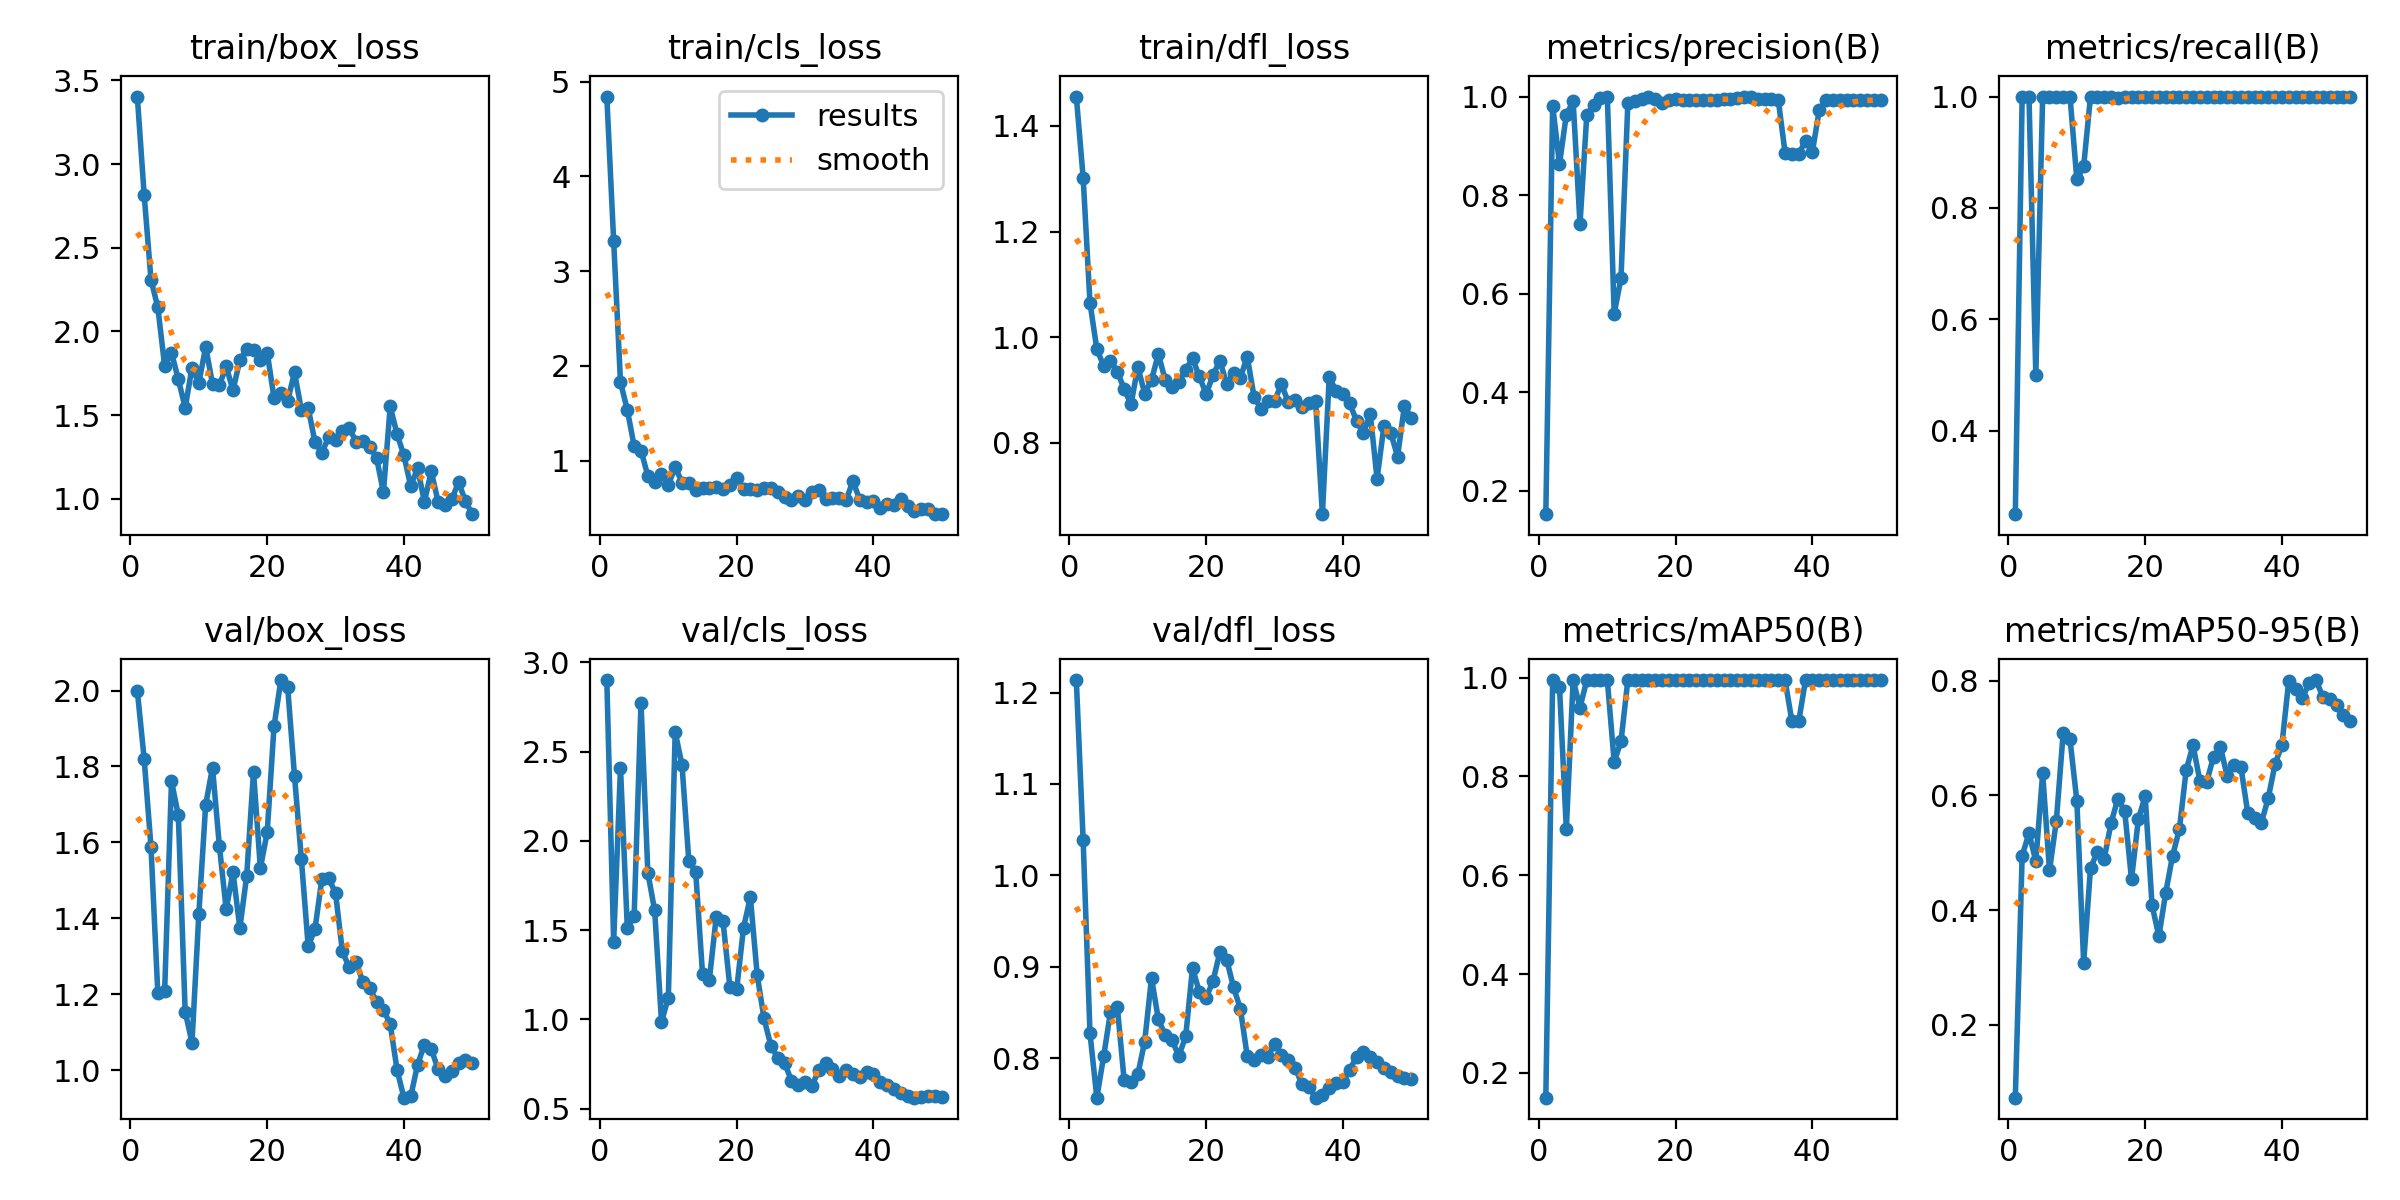

Source data for this figure (header and first rows):
epoch, time, train/box_loss, train/cls_loss, train/dfl_loss, metrics/precision(B), metrics/recall(B), metrics/mAP50(B), metrics/mAP50-95(B), val/box_loss, val/cls_loss, val/dfl_loss, lr/pg0, lr/pg1, lr/pg2
1, 3.702, 3.403, 4.843, 1.455, 0.1521, 0.25, 0.15, 0.07287, 1.999, 2.901, 1.214, 6e-05, 6e-05, 6e-05
2, 6.529, 2.817, 3.32, 1.302, 0.9817, 1, 0.995, 0.4947, 1.82, 1.436, 1.038, 0.0001372, 0.0001372, 0.0001372
3, 9.507, 2.309, 1.829, 1.065, 0.863, 1, 0.9817, 0.5339, 1.588, 2.41, 0.8273, 0.0002113, 0.0002113, 0.0002113
4, 12.49, 2.145, 1.535, 0.9778, 0.9631, 0.5, 0.6932, 0.4851, 1.202, 1.511, 0.7569, 0.0002822, 0.0002822, 0.0002822
5, 14.98, 1.794, 1.154, 0.9461, 0.9904, 1, 0.995, 0.6384, 1.208, 1.582, 0.8022, 0.0003499, 0.0003499, 0.0003499
6, 17.54, 1.874, 1.106, 0.9558, 0.7411, 1, 0.9394, 0.469, 1.761, 2.773, 0.8506, 0.0004145, 0.0004145, 0.0004145
7, 19.88, 1.715, 0.8414, 0.9347, 0.9635, 1, 0.995, 0.5553, 1.671, 1.823, 0.8561, 0.0004758, 0.0004758, 0.0004758
8, 22.37, 1.545, 0.7709, 0.9026, 0.9829, 1, 0.995, 0.7081, 1.154, 1.611, 0.7758, 0.0005341, 0.0005341, 0.0005341
9, 25.5, 1.783, 0.8635, 0.8729, 0.9973, 1, 0.995, 0.6973, 1.072, 0.9856, 0.7741, 0.0005891, 0.0005891, 0.0005891
10, 28.06, 1.692, 0.7435, 0.9442, 1, 0.8511, 0.995, 0.5905, 1.411, 1.123, 0.7825, 0.000641, 0.000641, 0.000641
11, 30.58, 1.907, 0.9348, 0.8936, 0.5594, 0.875, 0.8296, 0.3083, 1.699, 2.61, 0.8181, 0.0006897, 0.0006897, 0.0006897
12, 33.13, 1.687, 0.7699, 0.9192, 0.6311, 1, 0.871, 0.4732, 1.797, 2.426, 0.8878, 0.0007353, 0.0007353, 0.0007353
13, 35.86, 1.679, 0.763, 0.9683, 0.9868, 1, 0.995, 0.5012, 1.591, 1.886, 0.8426, 0.0007776, 0.0007776, 0.0007776
14, 38.6, 1.791, 0.6914, 0.9196, 0.9902, 1, 0.995, 0.4889, 1.424, 1.828, 0.8253, 0.0008169, 0.0008169, 0.0008169
15, 41.05, 1.649, 0.7122, 0.905, 0.9941, 1, 0.995, 0.5513, 1.521, 1.257, 0.8196, 0.0008529, 0.0008529, 0.0008529
16, 43.52, 1.829, 0.7165, 0.9153, 1, 0.9972, 0.995, 0.594, 1.374, 1.223, 0.8025, 0.0008858, 0.0008858, 0.0008858
17, 45.93, 1.895, 0.7244, 0.9382, 0.9941, 1, 0.995, 0.5723, 1.512, 1.572, 0.824, 0.0009155, 0.0009155, 0.0009155
18, 48.42, 1.891, 0.7025, 0.9601, 0.9873, 1, 0.995, 0.4536, 1.786, 1.55, 0.8987, 0.000942, 0.000942, 0.000942
19, 50.78, 1.831, 0.7395, 0.9259, 0.993, 1, 0.995, 0.5583, 1.532, 1.184, 0.8726, 0.0009654, 0.0009654, 0.0009654
20, 53.09, 1.874, 0.8178, 0.8925, 0.9952, 1, 0.995, 0.5986, 1.627, 1.169, 0.8661, 0.0009856, 0.0009856, 0.0009856
21, 55.88, 1.604, 0.706, 0.9286, 0.9926, 1, 0.995, 0.4087, 1.906, 1.515, 0.8846, 0.001003, 0.001003, 0.001003
22, 58.19, 1.634, 0.697, 0.9556, 0.9927, 1, 0.995, 0.3541, 2.028, 1.685, 0.9158, 0.001017, 0.001017, 0.001017
23, 60.81, 1.587, 0.6927, 0.912, 0.9927, 1, 0.995, 0.4298, 2.008, 1.249, 0.9078, 0.001027, 0.001027, 0.001027
24, 63.24, 1.756, 0.7111, 0.9322, 0.9926, 1, 0.995, 0.4944, 1.774, 1.006, 0.8777, 0.001035, 0.001035, 0.001035
25, 65.42, 1.53, 0.7171, 0.9232, 0.9927, 1, 0.995, 0.5406, 1.556, 0.8531, 0.8542, 0.001039, 0.001039, 0.001039
26, 67.68, 1.543, 0.6736, 0.9636, 0.9931, 1, 0.995, 0.6442, 1.326, 0.7871, 0.8028, 0.00101, 0.00101, 0.00101
27, 70.03, 1.338, 0.6178, 0.8879, 0.9942, 1, 0.995, 0.6872, 1.373, 0.759, 0.7979, 0.0009704, 0.0009704, 0.0009704
28, 72.23, 1.276, 0.5855, 0.8647, 0.9954, 1, 0.995, 0.6251, 1.504, 0.6566, 0.8032, 0.0009308, 0.0009308, 0.0009308
29, 74.88, 1.369, 0.6272, 0.8796, 0.9973, 1, 0.995, 0.6233, 1.505, 0.6341, 0.8017, 0.0008912, 0.0008912, 0.0008912
30, 77.5, 1.354, 0.5896, 0.8791, 1, 0.9989, 0.995, 0.6673, 1.466, 0.6526, 0.8153, 0.0008516, 0.0008516, 0.0008516
31, 80.12, 1.403, 0.6734, 0.9115, 0.9989, 1, 0.995, 0.6847, 1.312, 0.6283, 0.8037, 0.000812, 0.000812, 0.000812
32, 82.58, 1.423, 0.687, 0.8774, 0.995, 1, 0.995, 0.6329, 1.27, 0.7146, 0.7979, 0.0007724, 0.0007724, 0.0007724
33, 84.84, 1.342, 0.5929, 0.8813, 0.9944, 1, 0.995, 0.6536, 1.285, 0.755, 0.7898, 0.0007328, 0.0007328, 0.0007328
34, 87.09, 1.346, 0.6113, 0.8675, 0.9941, 1, 0.995, 0.6494, 1.232, 0.7218, 0.7717, 0.0006932, 0.0006932, 0.0006932
35, 89.39, 1.312, 0.6052, 0.8753, 0.9937, 1, 0.995, 0.5696, 1.216, 0.6851, 0.7688, 0.0006536, 0.0006536, 0.0006536
36, 91.85, 1.246, 0.581, 0.8801, 0.8863, 1, 0.995, 0.56, 1.18, 0.7199, 0.7569, 0.000614, 0.000614, 0.000614
37, 94.49, 1.04, 0.7871, 0.6653, 0.8833, 1, 0.9117, 0.5524, 1.159, 0.697, 0.7601, 0.0005744, 0.0005744, 0.0005744
38, 97.12, 1.552, 0.5881, 0.9246, 0.8829, 1, 0.9117, 0.595, 1.121, 0.6795, 0.7671, 0.0005348, 0.0005348, 0.0005348
39, 99.46, 1.386, 0.5611, 0.8983, 0.9107, 1, 0.995, 0.6545, 1, 0.7067, 0.7725, 0.0004952, 0.0004952, 0.0004952
40, 101.8, 1.26, 0.574, 0.8929, 0.8879, 1, 0.995, 0.6875, 0.9272, 0.6945, 0.774, 0.0004556, 0.0004556, 0.0004556
41, 104.3, 1.075, 0.4996, 0.875, 0.9723, 1, 0.995, 0.7993, 0.9306, 0.6489, 0.7874, 0.000416, 0.000416, 0.000416
42, 106.8, 1.185, 0.5477, 0.8416, 0.9936, 1, 0.995, 0.7857, 1.014, 0.6335, 0.8016, 0.0003764, 0.0003764, 0.0003764
43, 109.4, 0.9821, 0.5376, 0.8191, 0.9933, 1, 0.995, 0.7701, 1.067, 0.608, 0.8067, 0.0003368, 0.0003368, 0.0003368
44, 112, 1.164, 0.5934, 0.8553, 0.993, 1, 0.995, 0.7956, 1.056, 0.5888, 0.8016, 0.0002972, 0.0002972, 0.0002972
45, 114.3, 0.9838, 0.5254, 0.7326, 0.9933, 1, 0.995, 0.8009, 1.002, 0.5702, 0.7957, 0.0002576, 0.0002576, 0.0002576
46, 116.6, 0.9641, 0.4709, 0.8318, 0.9933, 1, 0.995, 0.771, 0.9838, 0.5621, 0.7896, 0.000218, 0.000218, 0.000218
47, 118.8, 0.9974, 0.4941, 0.8193, 0.9933, 1, 0.995, 0.7671, 0.9987, 0.5668, 0.7845, 0.0001784, 0.0001784, 0.0001784
48, 120.9, 1.101, 0.4957, 0.7743, 0.993, 1, 0.995, 0.7573, 1.018, 0.5708, 0.7807, 0.0001388, 0.0001388, 0.0001388
49, 123.2, 0.9859, 0.4359, 0.8705, 0.9929, 1, 0.995, 0.7391, 1.025, 0.5713, 0.7782, 9.92e-05, 9.92e-05, 9.92e-05
50, 126.2, 0.9088, 0.4362, 0.8478, 0.9925, 1, 0.995, 0.7296, 1.02, 0.5677, 0.7773, 5.96e-05, 5.96e-05, 5.96e-05
